Image classification data set "Dataset_ResNet_a" (maxbieger/Masterarbeit_Bieger on GitHub). Class labels (2): dry, healthy.

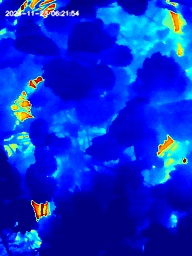
Label: healthy

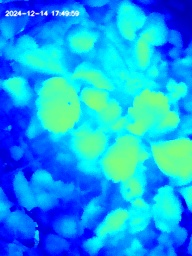
Label: dry

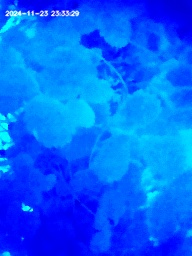
Label: healthy

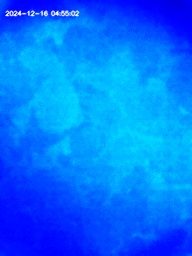
Label: dry

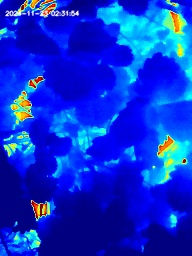
Label: healthy

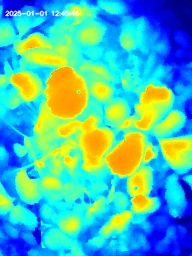
Label: dry
